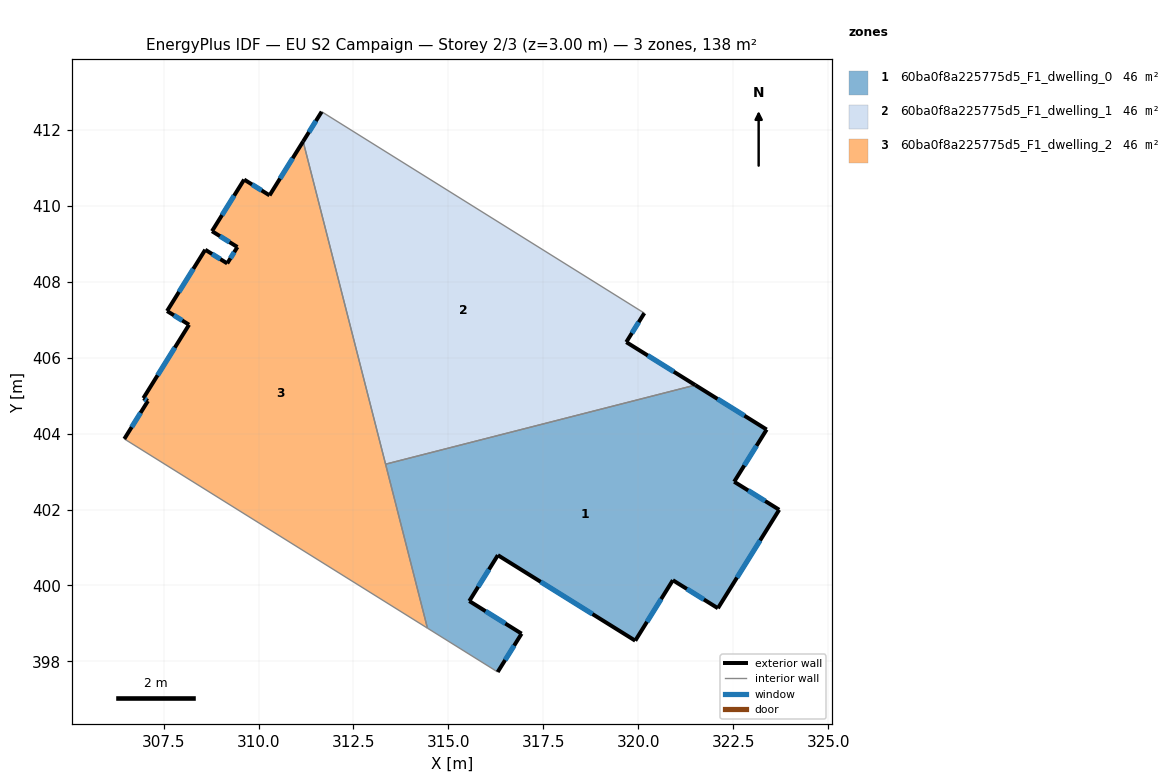
=== STOREY PLAN SPEC (per zone: floor XY polygon, exterior-wall plan segments, windows/doors) ===
zone 1: 60ba0f8a225775d5_F1_dwelling_0  (46.0 m²)
  floor: (323.38, 404.11) (322.52, 402.73) (323.71, 401.99) (322.09, 399.40) (320.91, 400.14) (319.92, 398.55) (316.30, 400.80) (315.55, 399.59) (316.93, 398.73) (316.30, 397.72) (314.45, 398.88) (313.34, 403.19) (321.50, 405.28)
  exterior wall: (323.38, 404.11) – (321.50, 405.28)  [2.2 m]
    window: (322.79, 404.47) – (322.08, 404.91)  [0.9 m²]
  exterior wall: (322.52, 402.73) – (323.38, 404.11)  [1.6 m]
    window: (322.79, 403.16) – (323.11, 403.68)  [0.7 m²]
  exterior wall: (323.71, 401.99) – (322.52, 402.73)  [1.4 m]
    window: (323.34, 402.22) – (322.89, 402.50)  [0.6 m²]
  exterior wall: (322.09, 399.40) – (323.71, 401.99)  [3.1 m]
    window: (322.60, 400.21) – (323.20, 401.19)  [1.3 m²]
  exterior wall: (320.91, 400.14) – (322.09, 399.40)  [1.4 m]
    window: (321.28, 399.91) – (321.72, 399.63)  [0.6 m²]
  exterior wall: (319.92, 398.55) – (320.91, 400.14)  [1.9 m]
    window: (320.23, 399.04) – (320.60, 399.64)  [0.8 m²]
  exterior wall: (316.30, 400.80) – (319.92, 398.55)  [4.3 m]
    window: (317.43, 400.10) – (318.79, 399.25)  [1.8 m²]
  exterior wall: (315.55, 399.59) – (316.30, 400.80)  [1.4 m]
    window: (315.78, 399.97) – (316.07, 400.42)  [0.6 m²]
  exterior wall: (316.93, 398.73) – (315.55, 399.59)  [1.6 m]
    window: (316.50, 399.00) – (315.98, 399.32)  [0.7 m²]
  exterior wall: (316.30, 397.72) – (316.93, 398.73)  [1.2 m]
    window: (316.49, 398.04) – (316.73, 398.42)  [0.5 m²]
  interior walls: 3
zone 2: 60ba0f8a225775d5_F1_dwelling_1  (46.0 m²)
  floor: (320.16, 407.17) (319.68, 406.41) (321.50, 405.28) (313.34, 403.19) (311.18, 411.69) (311.66, 412.47)
  exterior wall: (319.68, 406.41) – (320.16, 407.17)  [0.9 m]
    window: (319.83, 406.64) – (320.01, 406.93)  [0.4 m²]
  exterior wall: (321.50, 405.28) – (319.68, 406.41)  [2.1 m]
    window: (320.93, 405.63) – (320.25, 406.05)  [0.9 m²]
  exterior wall: (311.66, 412.47) – (311.18, 411.69)  [0.9 m]
    window: (311.51, 412.23) – (311.33, 411.93)  [0.4 m²]
  interior walls: 3
zone 3: 60ba0f8a225775d5_F1_dwelling_2  (46.0 m²)
  floor: (311.18, 411.69) (314.45, 398.88) (306.47, 403.86) (307.09, 404.86) (306.97, 404.93) (308.17, 406.86) (307.59, 407.22) (308.60, 408.84) (309.18, 408.48) (309.44, 408.91) (308.78, 409.33) (309.62, 410.68) (310.29, 410.27)
  exterior wall: (308.17, 406.86) – (306.97, 404.93)  [2.3 m]
    window: (307.80, 406.26) – (307.34, 405.53)  [1.0 m²]
  exterior wall: (307.59, 407.22) – (308.17, 406.86)  [0.7 m]
    window: (307.77, 407.11) – (307.99, 406.98)  [0.3 m²]
  exterior wall: (308.60, 408.84) – (307.59, 407.22)  [1.9 m]
    window: (308.28, 408.34) – (307.91, 407.73)  [0.8 m²]
  exterior wall: (309.18, 408.48) – (308.60, 408.84)  [0.7 m]
    window: (309.00, 408.59) – (308.78, 408.73)  [0.3 m²]
  exterior wall: (309.44, 408.91) – (309.18, 408.48)  [0.5 m]
    window: (309.36, 408.77) – (309.26, 408.61)  [0.2 m²]
  exterior wall: (308.78, 409.33) – (309.44, 408.91)  [0.8 m]
    window: (308.98, 409.20) – (309.24, 409.04)  [0.3 m²]
  exterior wall: (309.62, 410.68) – (308.78, 409.33)  [1.6 m]
    window: (309.36, 410.26) – (309.04, 409.75)  [0.7 m²]
  exterior wall: (310.29, 410.27) – (309.62, 410.68)  [0.8 m]
    window: (310.08, 410.40) – (309.83, 410.56)  [0.3 m²]
  exterior wall: (311.18, 411.69) – (310.29, 410.27)  [1.7 m]
    window: (310.90, 411.25) – (310.57, 410.71)  [0.7 m²]
  exterior wall: (307.09, 404.86) – (306.47, 403.86)  [1.2 m]
    window: (306.90, 404.55) – (306.66, 404.17)  [0.5 m²]
  exterior wall: (306.97, 404.93) – (307.09, 404.86)  [0.1 m]
    window: (307.01, 404.91) – (307.05, 404.88)  [0.1 m²]
  interior walls: 3

=== DERIVED (storey summary) ===
Building: EU S2 Campaign
Storey: 2 of 3  (floor level z = 3.00 m)
Storey gross floor area: 138.0 m²
Zones on this storey: 3
  - 60ba0f8a225775d5_F1_dwelling_0: floor 46.0 m²; exterior wall 20.0 m (60.1 m²); 10 window(s) 8.5 m²; WWR 14.2%
  - 60ba0f8a225775d5_F1_dwelling_1: floor 46.0 m²; exterior wall 4.0 m (11.9 m²); 3 window(s) 1.7 m²; WWR 14.2%
  - 60ba0f8a225775d5_F1_dwelling_2: floor 46.0 m²; exterior wall 12.2 m (36.6 m²); 11 window(s) 5.2 m²; WWR 14.2%
Zone adjacency (shared interzone walls):
  - 60ba0f8a225775d5_F1_dwelling_0 ↔ 60ba0f8a225775d5_F1_dwelling_1
  - 60ba0f8a225775d5_F1_dwelling_0 ↔ 60ba0f8a225775d5_F1_dwelling_2
  - 60ba0f8a225775d5_F1_dwelling_1 ↔ 60ba0f8a225775d5_F1_dwelling_2